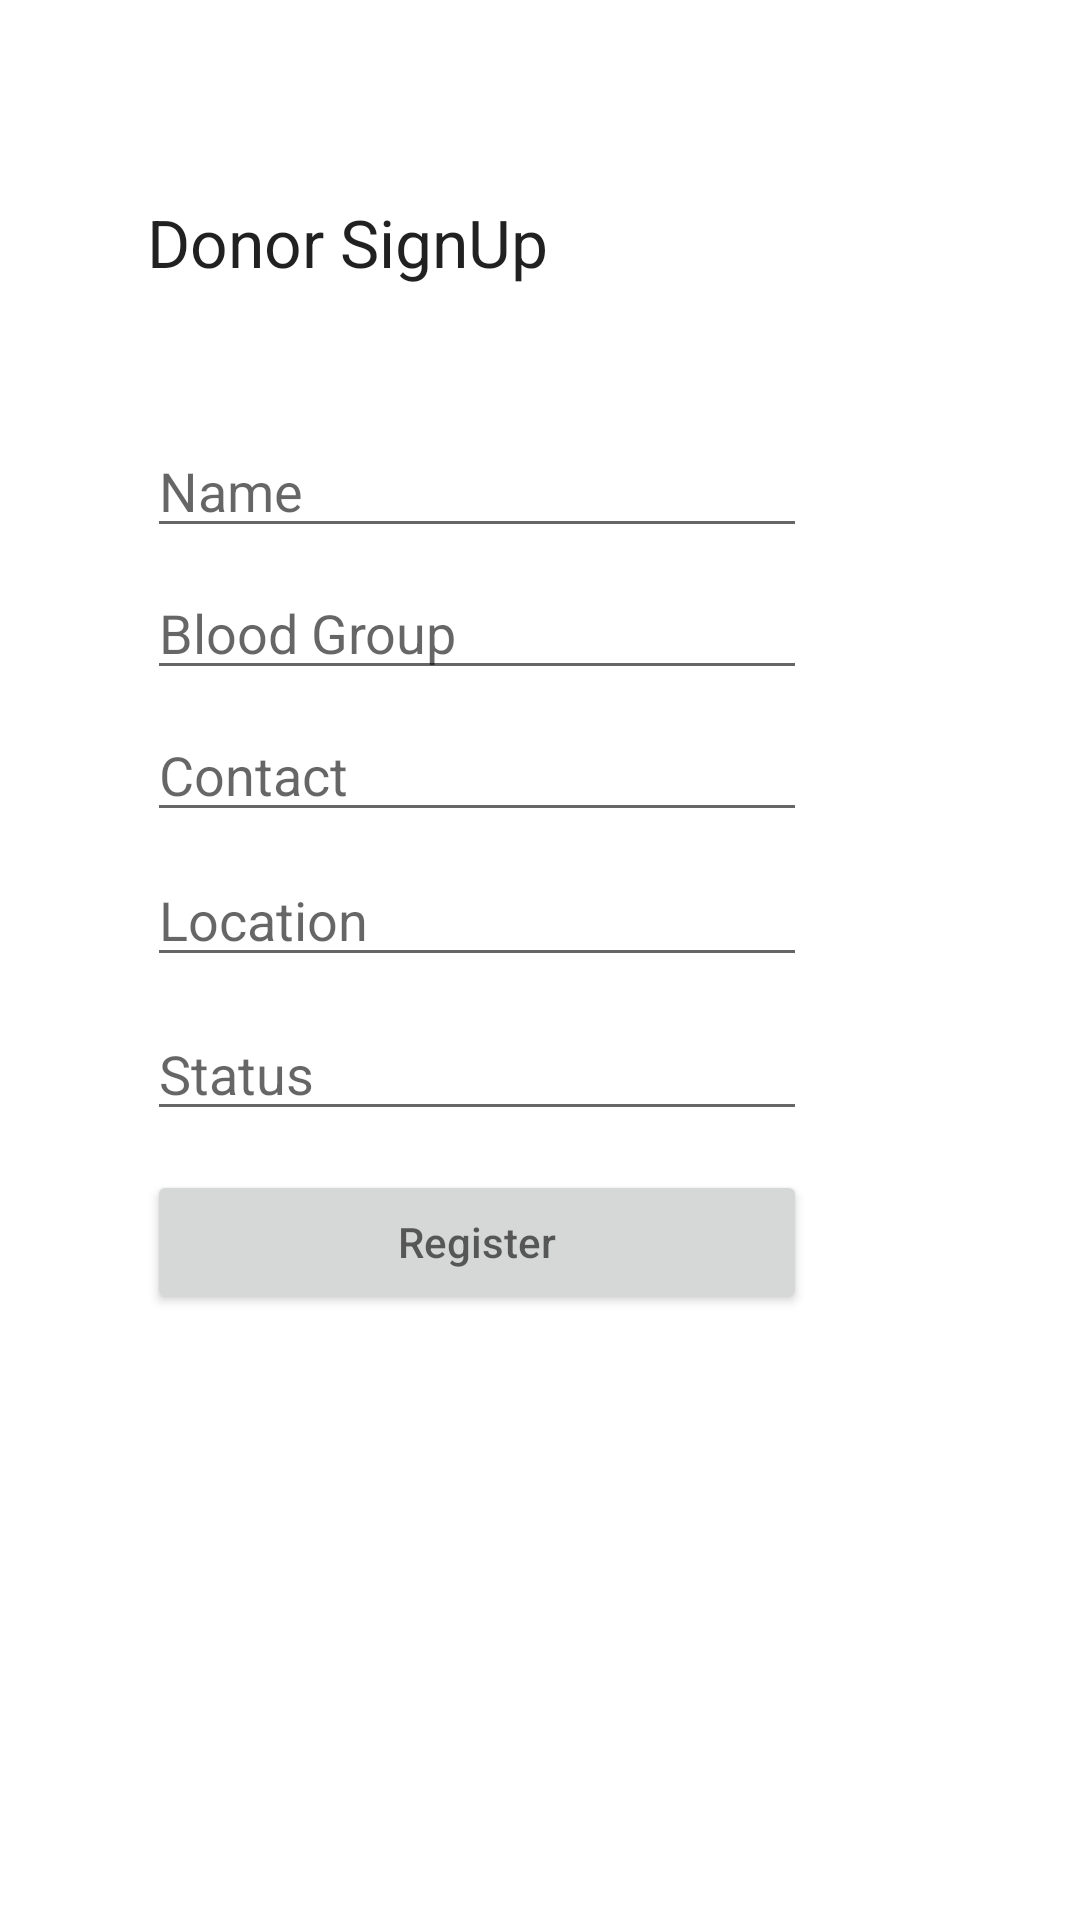

Write the Android layout XML for this screen, with the resource values it uses.
<!-- AndroidManifest.xml: application theme Theme.L180973Assign1 -->
<!-- res/layout/activity_signup.xml -->
<?xml version="1.0" encoding="utf-8"?>
<RelativeLayout xmlns:android="http://schemas.android.com/apk/res/android"
    xmlns:tools="http://schemas.android.com/tools"
    android:padding="16dp"
    android:layout_marginBottom="0dp"
    android:layout_width="wrap_content"
    android:layout_height="match_parent"
    tools:context=".SignupActivity">

    <TextView
        android:id="@+id/txtRegistration"
        style="@style/TextAppearance.AppCompat.Large"
        android:layout_width="match_parent"
        android:layout_height="wrap_content"
        android:layout_alignParentStart="true"
        android:layout_marginStart="33dp"
        android:layout_marginTop="50dp"
        android:layout_marginEnd="6dp"
        android:layout_marginBottom="6dp"
        android:text="Donor SignUp">

        android:text="Donor Signup">

    </TextView>

    <EditText
        android:id="@+id/name"
        android:layout_width="match_parent"
        android:layout_height="wrap_content"
        android:layout_below="@+id/txtRegistration"
        android:layout_marginStart="33dp"
        android:layout_marginTop="40dp"
        android:layout_marginEnd="75dp"
        android:layout_marginBottom="0dp"
        android:hint="Name" />

    <EditText
        android:id="@+id/group"
        android:layout_width="match_parent"
        android:layout_height="wrap_content"
        android:layout_below="@id/name"
        android:layout_marginStart="33dp"
        android:layout_marginTop="6dp"
        android:layout_marginEnd="75dp"
        android:layout_marginBottom="0dp"
        android:hint="Blood Group" />

    <EditText
        android:id="@+id/contact"
        android:layout_width="match_parent"
        android:layout_height="wrap_content"
        android:layout_below="@id/group"
        android:layout_marginStart="33dp"
        android:layout_marginTop="6dp"
        android:layout_marginEnd="75dp"
        android:layout_marginBottom="0dp"
        android:hint="Contact" />

    <EditText
        android:id="@+id/location"
        android:layout_width="match_parent"
        android:layout_height="wrap_content"
        android:layout_below="@id/contact"
        android:layout_marginStart="33dp"
        android:layout_marginTop="7dp"
        android:layout_marginEnd="75dp"
        android:layout_marginBottom="0dp"
        android:hint="Location" />

    <EditText
        android:id="@+id/status"
        android:layout_width="match_parent"
        android:layout_height="wrap_content"
        android:layout_below="@id/location"
        android:layout_marginStart="33dp"
        android:layout_marginTop="10dp"
        android:layout_marginEnd="75dp"
        android:layout_marginBottom="0dp"
        android:hint="Status" />

    <Button
        android:id="@+id/Button"
        android:layout_width="match_parent"
        android:layout_height="wrap_content"
        android:layout_below="@id/status"
        android:layout_marginStart="33dp"
        android:layout_marginTop="13dp"
        android:layout_marginEnd="75dp"
        android:layout_marginBottom="0dp"
        android:onClick="submit"
        android:hint="Register" />
</RelativeLayout>
<!-- resources referenced by this layout -->
<resources>
  <style name="Theme.L180973Assign1" parent="Theme.MaterialComponents.DayNight.DarkActionBar">
          
          <item name="colorPrimary">@color/purple_500</item>
          <item name="colorPrimaryVariant">@color/purple_700</item>
          <item name="colorOnPrimary">@color/white</item>
          
          <item name="colorSecondary">@color/teal_200</item>
          <item name="colorSecondaryVariant">@color/teal_700</item>
          <item name="colorOnSecondary">@color/black</item>
          
          <item name="android:statusBarColor" tools:targetApi="l">?attr/colorPrimaryVariant</item>
          
      </style>
  <!-- not gathered from this repository: default colours our renderer supplied (Android Studio template values) -->
  <color name="purple_500">#FF6200EE</color>
  <color name="purple_700">#FF3700B3</color>
  <color name="teal_200">#FF03DAC5</color>
  <color name="teal_700">#FF018786</color>
  <color name="black">#FF000000</color>
  <color name="white">#FFFFFFFF</color>
</resources>
